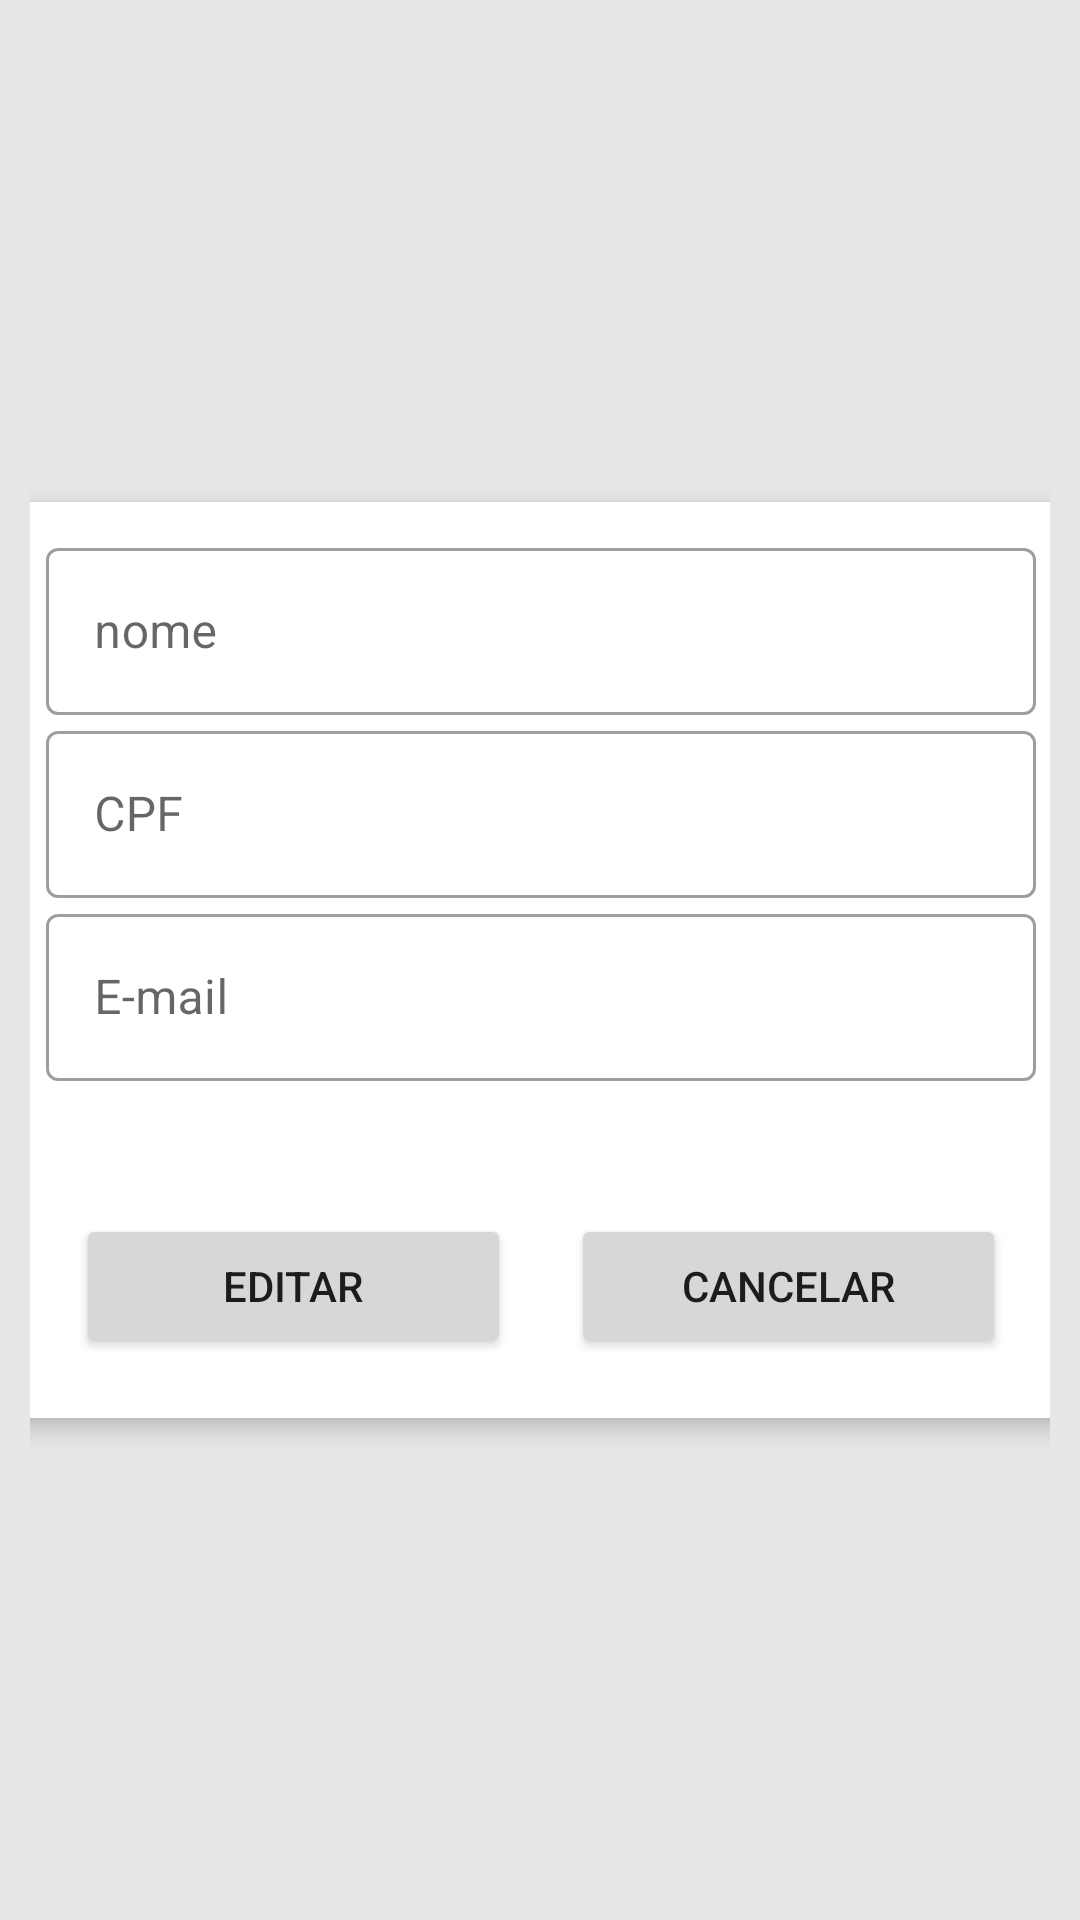

Write the Android layout XML for this screen, with the resource values it uses.
<!-- AndroidManifest.xml: application theme Theme.ECStore -->
<!-- res/layout/user_edit_view.xml -->
<?xml version="1.0" encoding="utf-8"?>
<androidx.constraintlayout.widget.ConstraintLayout xmlns:android="http://schemas.android.com/apk/res/android"
    android:layout_width="match_parent"
    android:layout_height="match_parent"
    android:padding="10dp"
    android:background="#E8E7E7"
    xmlns:app="http://schemas.android.com/apk/res-auto">

    <ScrollView
        android:layout_width="350dp"
        android:layout_height="wrap_content"
        app:layout_constraintTop_toTopOf="parent"
        app:layout_constraintEnd_toEndOf="parent"
        app:layout_constraintStart_toStartOf="parent"
        app:layout_constraintBottom_toBottomOf="parent"
        android:background="@color/white"
        android:elevation="5dp"
        >
        <androidx.constraintlayout.widget.ConstraintLayout
            android:id="@+id/constraint"
            android:layout_width="350dp"
            android:layout_height="wrap_content"
            android:padding="10dp"

            >

            <com.google.android.material.textfield.TextInputLayout
                android:id="@+id/edit_txt_layout_name"
                android:layout_width="match_parent"
                android:layout_height="wrap_content"
                app:layout_constraintTop_toTopOf="parent"
                app:layout_constraintStart_toStartOf="parent"
                app:layout_constraintEnd_toEndOf="parent"
                style="@style/Widget.MaterialComponents.TextInputLayout.OutlinedBox"
                >

                <com.google.android.material.textfield.TextInputEditText
                    android:id="@+id/edit_txt_name"
                    android:layout_width="match_parent"
                    android:layout_height="wrap_content"
                    android:hint="nome"/>
            </com.google.android.material.textfield.TextInputLayout>

            <com.google.android.material.textfield.TextInputLayout
                android:id="@+id/edit_txt_layout_cpf"
                android:layout_width="match_parent"
                android:layout_height="wrap_content"
                app:layout_constraintTop_toBottomOf="@id/edit_txt_layout_name"
                app:layout_constraintStart_toStartOf="parent"
                app:layout_constraintEnd_toEndOf="parent"
                style="@style/Widget.MaterialComponents.TextInputLayout.OutlinedBox"
                >

                <com.google.android.material.textfield.TextInputEditText
                    android:id="@+id/edit_txt_cpf"
                    android:inputType="number"
                    android:layout_width="match_parent"
                    android:layout_height="wrap_content"
                    android:hint="CPF"/>
            </com.google.android.material.textfield.TextInputLayout>

            <com.google.android.material.textfield.TextInputLayout
                android:id="@+id/edit_txt_layout_email"
                android:layout_width="match_parent"
                android:layout_height="wrap_content"
                app:layout_constraintTop_toBottomOf="@id/edit_txt_layout_cpf"
                app:layout_constraintStart_toStartOf="parent"
                app:layout_constraintEnd_toEndOf="parent"
                style="@style/Widget.MaterialComponents.TextInputLayout.OutlinedBox"
                >

                <com.google.android.material.textfield.TextInputEditText
                    android:id="@+id/edit_txt_email"
                    android:layout_width="match_parent"
                    android:layout_height="wrap_content"
                    android:inputType="textEmailAddress"
                    android:hint="E-mail"/>
            </com.google.android.material.textfield.TextInputLayout>

            <TextView
                android:id="@+id/label_info"
                android:layout_width="match_parent"
                android:layout_height="wrap_content"
                app:layout_constraintTop_toBottomOf="@id/edit_txt_layout_email"
                android:textAlignment="center"
                android:textSize="18dp"
                android:textStyle="bold"
                android:padding="5dp"/>

            <LinearLayout
                android:id="@+id/linearLayout"
                android:layout_width="match_parent"
                android:layout_height="wrap_content"
                app:layout_constraintTop_toBottomOf="@id/label_info"
                app:layout_constraintStart_toStartOf="parent"
                app:layout_constraintEnd_toEndOf="parent"
                >

                <androidx.appcompat.widget.AppCompatButton
                    android:id="@+id/btn_editar"
                    android:layout_width="0dp"
                    android:layout_height="wrap_content"
                    android:layout_weight="1"
                    android:text="Editar"
                    android:layout_margin="10dp"
                    />

                <androidx.appcompat.widget.AppCompatButton
                    android:id="@+id/btn_cancelar"
                    android:layout_width="0dp"
                    android:layout_height="wrap_content"
                    android:layout_weight="1"
                    android:text="cancelar"
                    android:layout_margin="10dp"
                    />

            </LinearLayout>

        </androidx.constraintlayout.widget.ConstraintLayout>
    </ScrollView>


</androidx.constraintlayout.widget.ConstraintLayout>
<!-- resources referenced by this layout -->
<resources>
  <style name="Theme.ECStore" parent="Theme.MaterialComponents.DayNight.NoActionBar">
          
          <item name="colorPrimary">@color/purple_500</item>
          <item name="colorPrimaryVariant">@color/purple_700</item>
          <item name="colorOnPrimary">@color/white</item>
          
          <item name="colorSecondary">@color/teal_200</item>
          <item name="colorSecondaryVariant">@color/teal_700</item>
          <item name="colorOnSecondary">@color/black</item>
          
          <item name="android:statusBarColor">?attr/colorPrimaryVariant</item>
          
      </style>
  <!-- not gathered from this repository: default colours our renderer supplied (Android Studio template values) -->
  <color name="purple_500">#FF6200EE</color>
  <color name="purple_700">#FF3700B3</color>
  <color name="teal_200">#FF03DAC5</color>
  <color name="teal_700">#FF018786</color>
  <color name="black">#FF000000</color>
  <color name="white">#FFFFFFFF</color>
</resources>
